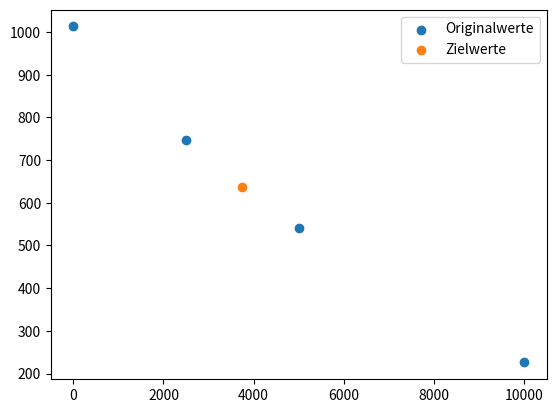

The matplotlib source for this figure:
import matplotlib.pyplot as plt
from numpy import dot, empty
from sympy import symbols, pprint, expand

def calc_lj(x, auslassen, x_int, n):
    li_oben = 1
    li_unten = 1
    for j in range(n):
        if j != auslassen:
            li_oben = li_oben * (x_int-x[j])
            li_unten = li_unten * (x[auslassen]-x[j])
    return li_oben/li_unten

def lagrange_int(x, y, x_int):
    n = len(x)
    y_int = 0

    for i in range(n):
        li = calc_lj(x, i, x_int, n)
        y_int += y[i] * li
    return y_int


x = [0, 2500, 5000, 10000]
y = [1013, 747, 540, 226]

# Wert für 3750
x1 = 3750
y1 = lagrange_int(x, y, x1)
print('')
print("Das Ergebnis der Lagrange-Interpolation für den Wert ", x1, "lautet: ", y1)

plt.scatter(x, y, label='Originalwerte')
plt.scatter(x1, y1, label='Zielwerte')
plt.legend()
plt.show()
